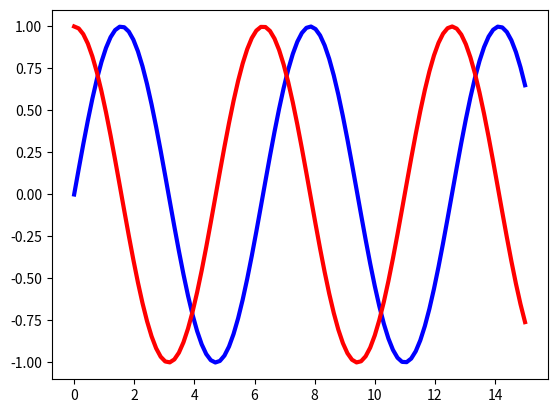

Write Python code to recreate this figure.
import numpy as np
import matplotlib.pyplot as plt
from scipy import signal

help(signal.buttord)
# signal.buttord()



# 设置x,y轴的数值
x1 = np.linspace(0, 15, 100)
y1 = np.sin(x1)
y2 = np.cos(x1)

# 在当前绘图对象中画图（x轴,y轴,给所绘制的曲线的名字，画线颜色，画线宽度）
plt.plot(x1, y1, label="$sin(x)$", color="blue", linewidth=3)
plt.plot(x1, y2, label="$cos(x)$", color="red", linewidth=3)
#
plt.show()



